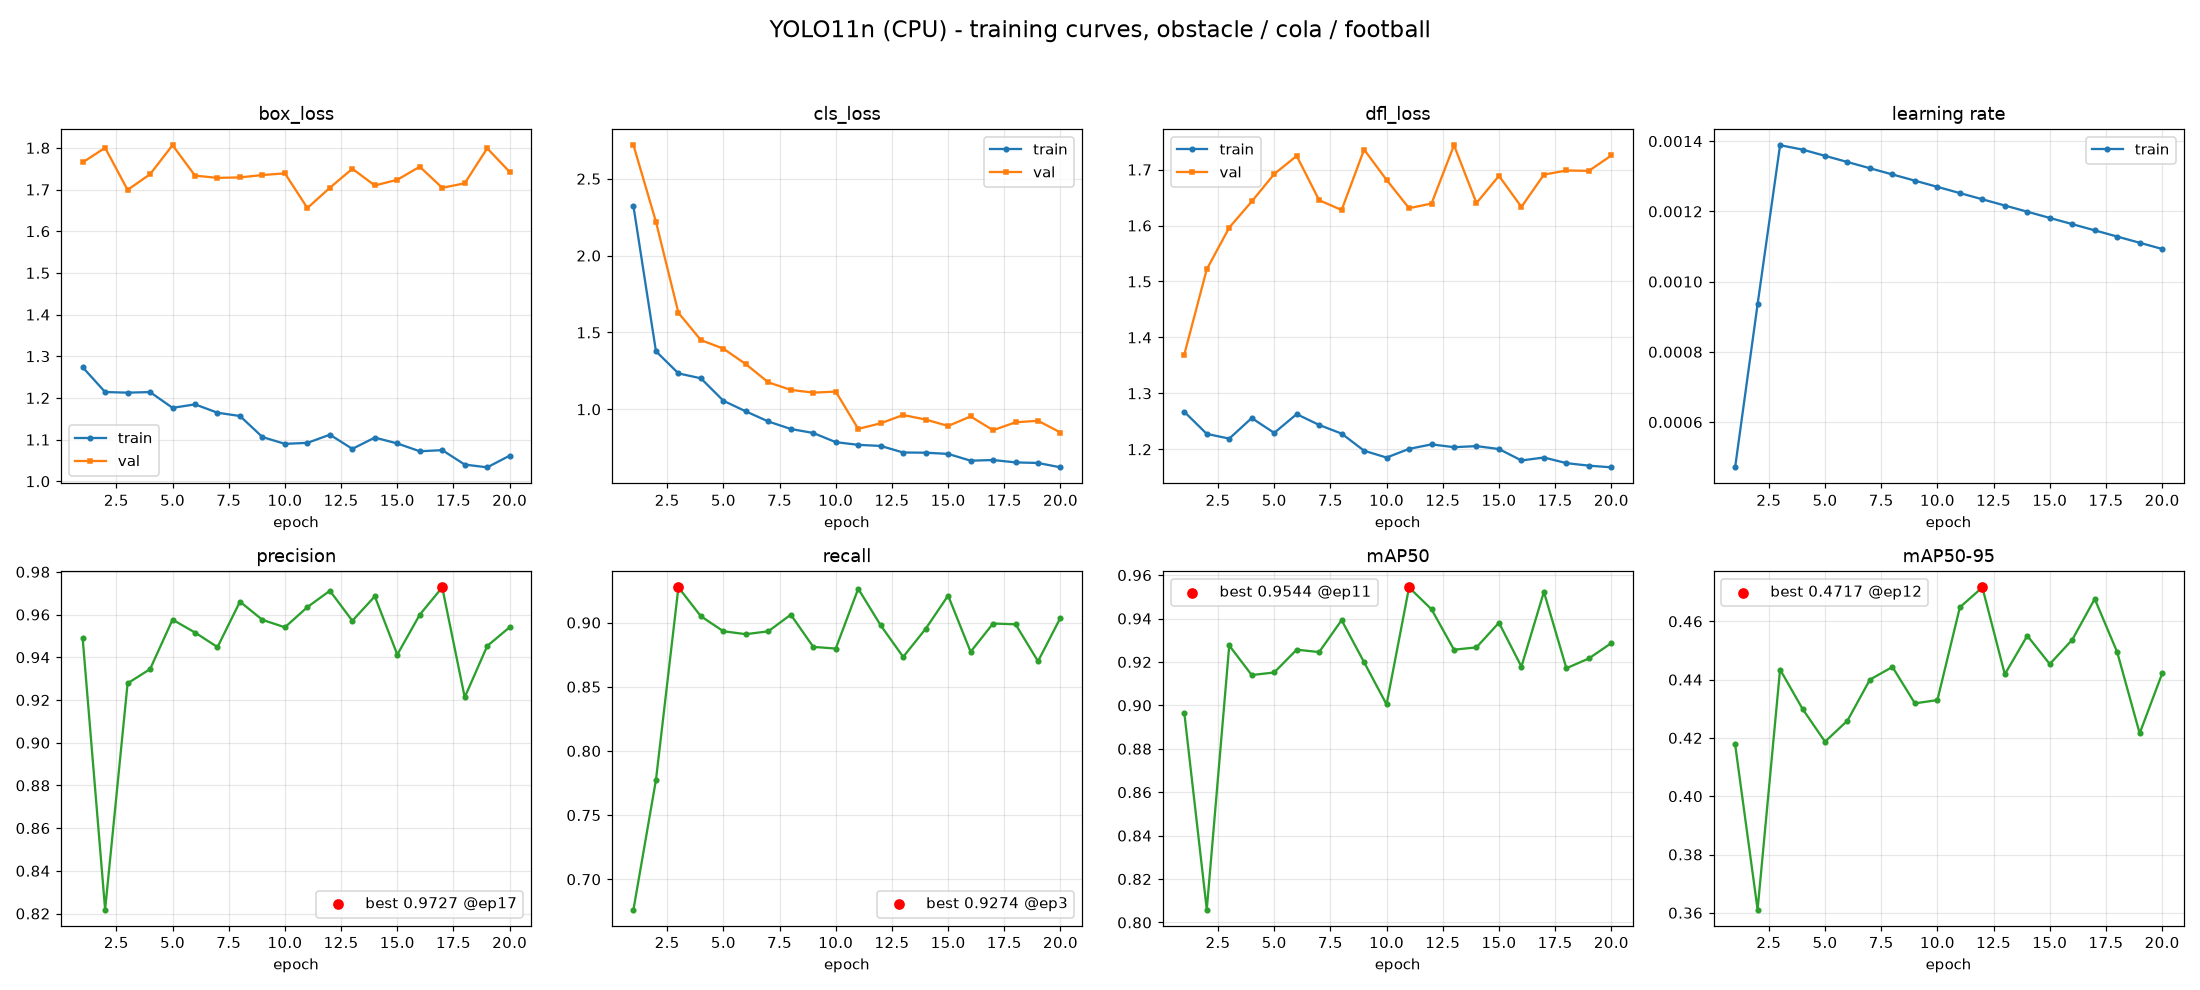

Source data for this figure (header and first rows):
epoch, time, train/box_loss, train/cls_loss, train/dfl_loss, metrics/precision(B), metrics/recall(B), metrics/mAP50(B), metrics/mAP50-95(B), val/box_loss, val/cls_loss, val/dfl_loss, lr/pg0, lr/pg1, lr/pg2
1, 149, 1.274, 2.321, 1.267, 0.949, 0.6764, 0.8966, 0.4178, 1.765, 2.718, 1.369, 0.0004712, 0.0004712, 0.0004712
2, 279.6, 1.214, 1.378, 1.228, 0.8219, 0.7773, 0.806, 0.3611, 1.8, 2.22, 1.522, 0.0009358, 0.0009358, 0.0009358
3, 410.9, 1.213, 1.234, 1.219, 0.9278, 0.9274, 0.9276, 0.4435, 1.699, 1.628, 1.596, 0.001389, 0.001389, 0.001389
4, 541.4, 1.214, 1.202, 1.256, 0.9345, 0.9049, 0.914, 0.43, 1.737, 1.45, 1.643, 0.001376, 0.001376, 0.001376
5, 676.2, 1.176, 1.056, 1.229, 0.9576, 0.8933, 0.9152, 0.4187, 1.806, 1.395, 1.692, 0.001358, 0.001358, 0.001358
6, 2693, 1.185, 0.9867, 1.263, 0.9516, 0.891, 0.9257, 0.4259, 1.733, 1.294, 1.724, 0.001341, 0.001341, 0.001341
7, 6731, 1.165, 0.921, 1.244, 0.9448, 0.8932, 0.9245, 0.44, 1.728, 1.176, 1.645, 0.001323, 0.001323, 0.001323
8, 6851, 1.157, 0.8722, 1.228, 0.966, 0.9062, 0.9393, 0.4444, 1.729, 1.127, 1.628, 0.001305, 0.001305, 0.001305
9, 6976, 1.106, 0.8461, 1.197, 0.9575, 0.8811, 0.9199, 0.4319, 1.735, 1.109, 1.736, 0.001288, 0.001288, 0.001288
10, 20510, 1.09, 0.7865, 1.185, 0.954, 0.8798, 0.9004, 0.433, 1.739, 1.115, 1.682, 0.00127, 0.00127, 0.00127
11, 20637, 1.092, 0.7691, 1.201, 0.9635, 0.9264, 0.9544, 0.4648, 1.656, 0.8729, 1.631, 0.001252, 0.001252, 0.001252
12, 20759, 1.112, 0.7618, 1.209, 0.9712, 0.8979, 0.9443, 0.4717, 1.704, 0.9093, 1.639, 0.001234, 0.001234, 0.001234
13, 24650, 1.078, 0.7192, 1.204, 0.9571, 0.8733, 0.9256, 0.4419, 1.75, 0.9631, 1.744, 0.001217, 0.001217, 0.001217
14, 24838, 1.105, 0.7179, 1.206, 0.9685, 0.8952, 0.9267, 0.4551, 1.71, 0.9336, 1.64, 0.001199, 0.001199, 0.001199
15, 25540, 1.091, 0.71, 1.201, 0.9413, 0.9211, 0.9381, 0.4454, 1.723, 0.8919, 1.689, 0.001181, 0.001181, 0.001181
16, 25669, 1.072, 0.666, 1.18, 0.96, 0.8772, 0.9178, 0.4537, 1.755, 0.9536, 1.633, 0.001164, 0.001164, 0.001164
17, 31300, 1.075, 0.6702, 1.185, 0.9727, 0.8993, 0.9523, 0.4677, 1.704, 0.8642, 1.691, 0.001146, 0.001146, 0.001146
18, 69306, 1.04, 0.6548, 1.175, 0.9212, 0.8987, 0.9171, 0.4494, 1.715, 0.9157, 1.698, 0.001128, 0.001128, 0.001128
19, 69450, 1.034, 0.651, 1.171, 0.9453, 0.8699, 0.9216, 0.4216, 1.799, 0.9256, 1.698, 0.001111, 0.001111, 0.001111
20, 69610, 1.062, 0.6227, 1.168, 0.9541, 0.9038, 0.9287, 0.4421, 1.742, 0.8493, 1.725, 0.001093, 0.001093, 0.001093
